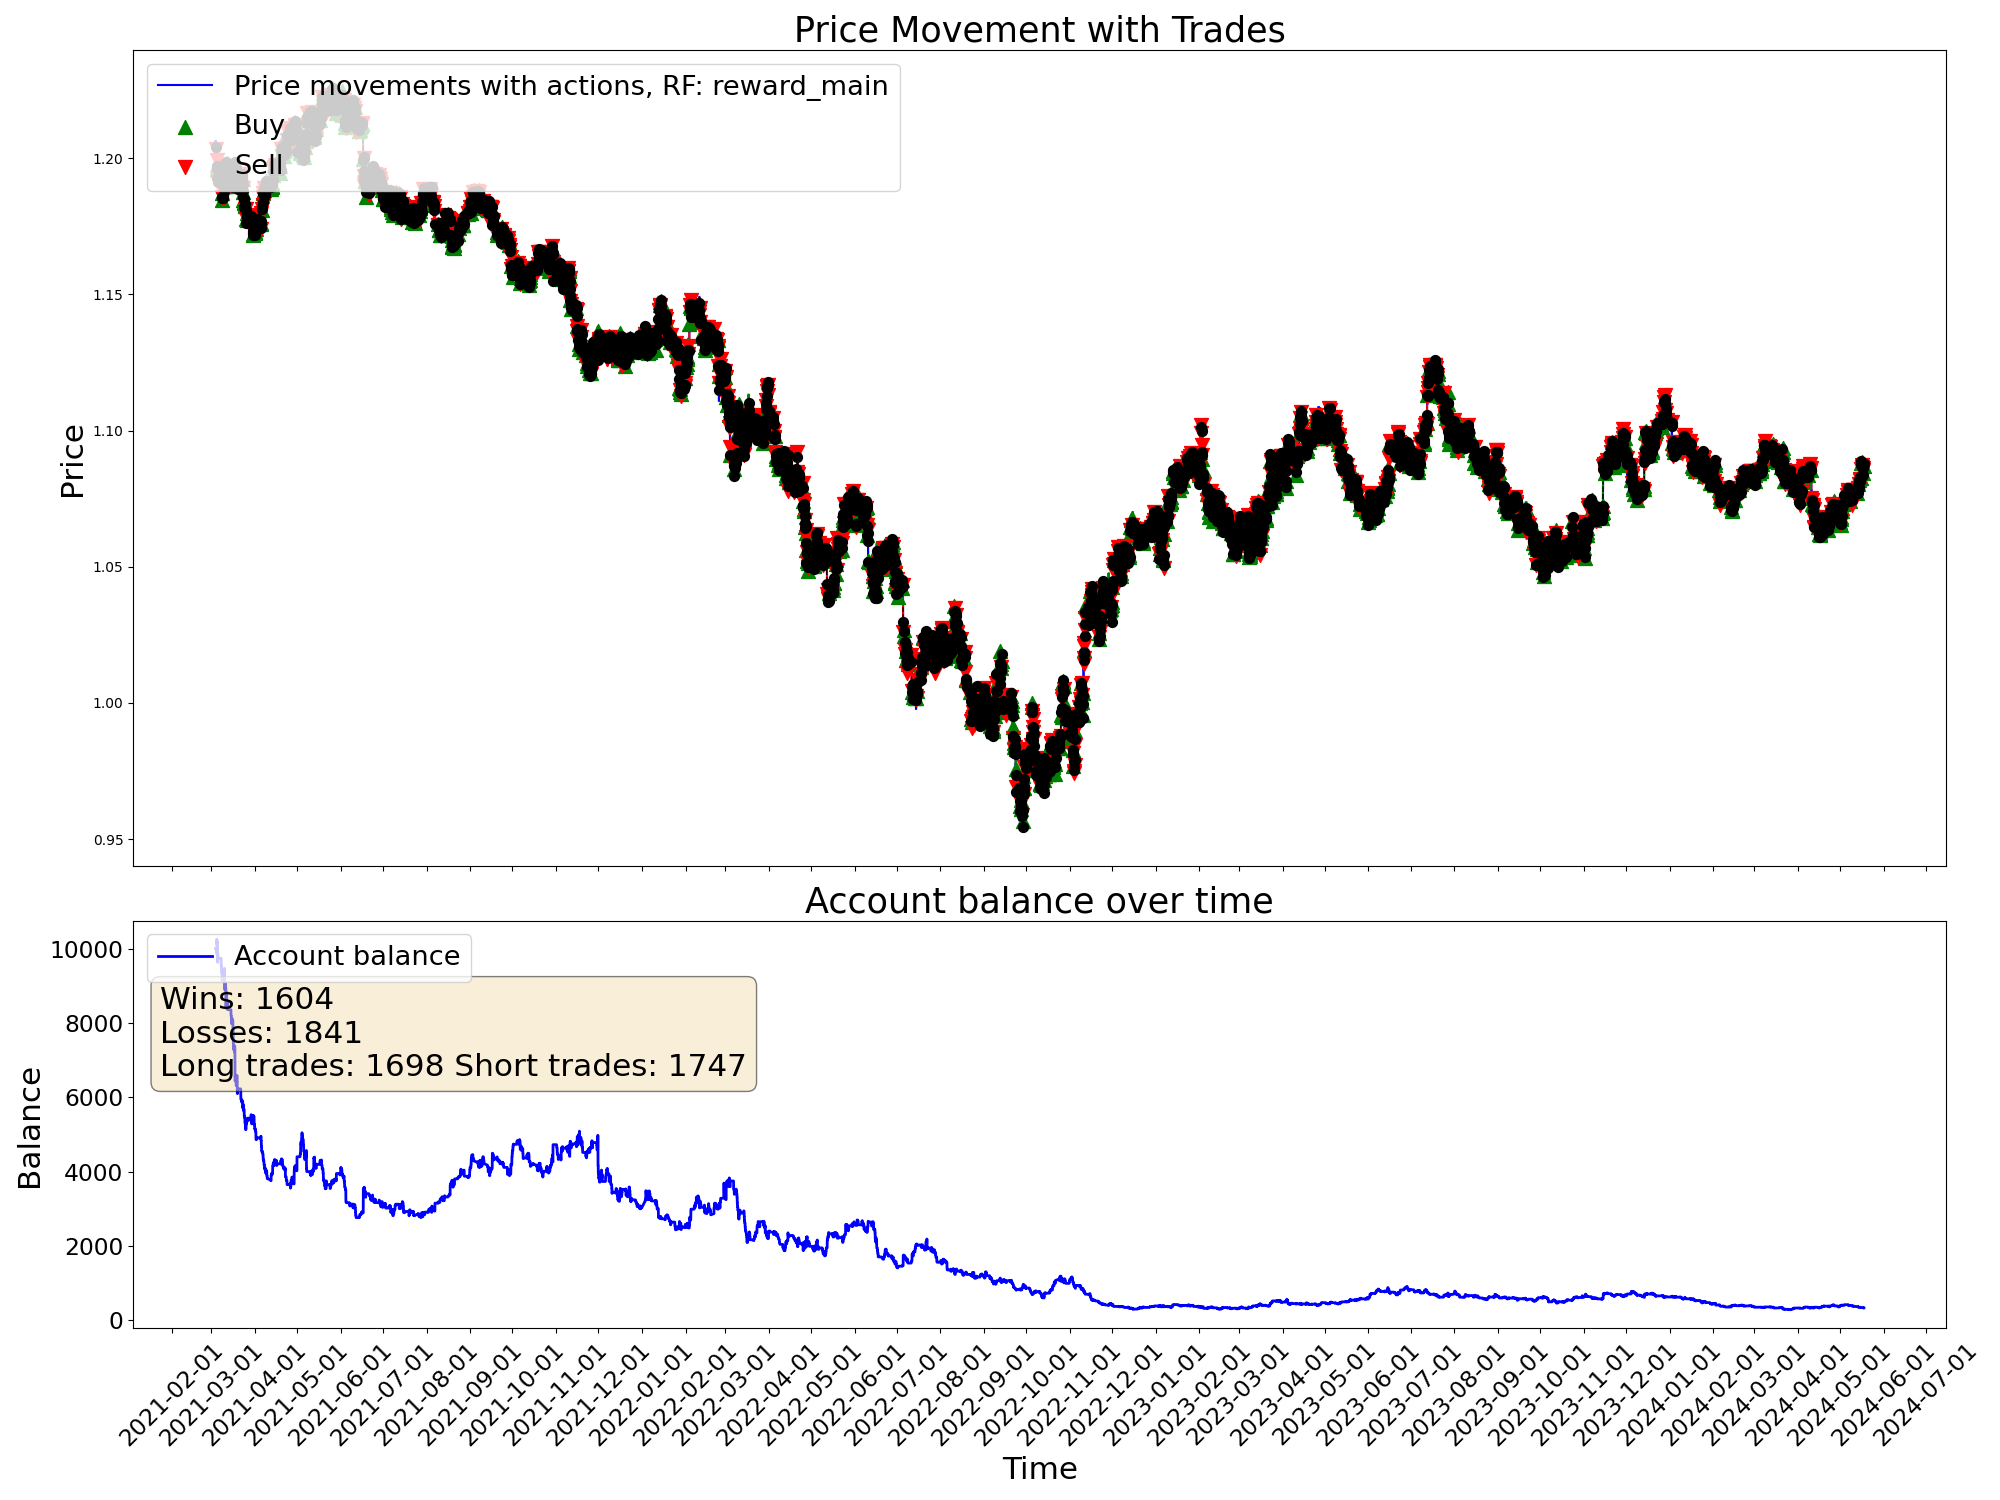

The data file committed next to this chart (first rows):
time, open, high, low, close, tick_volume, actDir, actRisk, eReward, eAccBalance, eWins, eLosses, pType, pOpenPrice, pSLPrice, pTPPrice, pProfit
2021-03-04 03:00:00, 1.206, 1.206, 1.205, 1.206, 2527, 0.0, 0.0, 0.0, 10000, 0, 0, 0, 0.0, 0.0, 0.0, 0.0
2021-03-04 04:00:00, 1.206, 1.206, 1.205, 1.205, 2195, 0.0, 0.0, 0.0, 10000, 0, 0, 0, 0.0, 0.0, 0.0, 0.0
2021-03-04 05:00:00, 1.205, 1.206, 1.205, 1.205, 1774, 0.0, 0.0, 0.0, 10000, 0, 0, 0, 0.0, 0.0, 0.0, 0.0
2021-03-04 06:00:00, 1.205, 1.205, 1.204, 1.205, 2248, 0.0, 0.0, 0.0, 10000, 0, 0, 0, 0.0, 0.0, 0.0, 0.0
2021-03-04 07:00:00, 1.205, 1.206, 1.205, 1.206, 2379, 0.0, 0.0, 0.0, 10000, 0, 0, 0, 0.0, 0.0, 0.0, 0.0
2021-03-04 08:00:00, 1.206, 1.206, 1.206, 1.206, 2413, 0.0, 0.0, 0.0, 10000, 0, 0, 0, 0.0, 0.0, 0.0, 0.0
2021-03-04 09:00:00, 1.206, 1.206, 1.205, 1.205, 3812, 0.0, 0.0, 0.0, 10000, 0, 0, 0, 0.0, 0.0, 0.0, 0.0
2021-03-04 10:00:00, 1.205, 1.206, 1.204, 1.204, 6946, 0.0, 0.0, 0.0, 10000, 0, 0, 0, 0.0, 0.0, 0.0, 0.0
2021-03-04 11:00:00, 1.204, 1.204, 1.203, 1.203, 5425, 0.0, 0.0, 0.0, 10000, 0, 0, 0, 0.0, 0.0, 0.0, 0.0
2021-03-04 12:00:00, 1.203, 1.205, 1.203, 1.205, 5281, 0.0, 0.0, 0.0, 10000, 0, 0, 0, 0.0, 0.0, 0.0, 0.0
2021-03-04 13:00:00, 1.205, 1.205, 1.203, 1.203, 4233, 0.0, 0.0, 0.0, 10000, 0, 0, 0, 0.0, 0.0, 0.0, 0.0
2021-03-04 14:00:00, 1.203, 1.204, 1.203, 1.203, 4352, -0.5395, -0.5395, 0.0, 10000, 0, 0, 2, 1.203, 1.205, 0.0, 0.0
2021-03-04 15:00:00, 1.203, 1.204, 1.203, 1.204, 5153, 0.08884, 0.08884, 0.0, 10000, 0, 0, 2, 1.203, 1.205, 0.0, 0.0
2021-03-04 16:00:00, 1.204, 1.204, 1.203, 1.204, 5766, -1.0, -1.0, 0.0, 10000, 0, 0, 2, 1.203, 1.205, 0.0, 0.0
2021-03-04 17:00:00, 1.204, 1.204, 1.202, 1.204, 8847, 0.04058, 0.04058, 0.0, 10000, 0, 0, 2, 1.203, 1.205, 0.0, 0.0
2021-03-04 18:00:00, 1.204, 1.205, 1.204, 1.204, 6093, 0.7653, 0.7653, 0.0, 9874, 0, 1, 0, 0.0, 0.0, 0.0, -126.4
2021-03-04 19:00:00, 1.204, 1.205, 1.199, 1.199, 15538, -0.6141, -0.6141, 0.0, 9874, 0, 1, 2, 1.199, 1.201, 0.0, 0.0
2021-03-04 20:00:00, 1.199, 1.2, 1.197, 1.197, 12890, -0.708, -0.708, 0.0, 9874, 0, 1, 2, 1.199, 1.201, 0.0, 0.0
2021-03-04 21:00:00, 1.197, 1.198, 1.196, 1.197, 8493, -0.8489, -0.8489, 0.0, 9874, 0, 1, 2, 1.199, 1.201, 0.0, 0.0
2021-03-04 22:00:00, 1.197, 1.197, 1.196, 1.197, 5417, 0.5772, 0.5772, 0.0, 9874, 0, 1, 2, 1.199, 1.201, 0.0, 0.0
2021-03-04 23:00:00, 1.197, 1.197, 1.197, 1.197, 1930, 1.0, 1.0, 0.0, 10252, 1, 1, 0, 0.0, 0.0, 0.0, 378.7
2021-03-05 00:00:00, 1.196, 1.198, 1.196, 1.197, 828, 0.9349, 0.9349, 0.0, 10252, 1, 1, 1, 1.197, 1.196, 0.0, 0.0
2021-03-05 01:00:00, 1.198, 1.198, 1.196, 1.197, 2478, -1.0, -1.0, 0.0, 10252, 1, 1, 1, 1.197, 1.196, 0.0, 0.0
2021-03-05 02:00:00, 1.197, 1.197, 1.196, 1.197, 2903, -1.0, -1.0, 0.0, 10132, 1, 2, 0, 0.0, 0.0, 0.0, -120.5
2021-03-05 03:00:00, 1.197, 1.197, 1.195, 1.196, 4152, 1.0, 1.0, 0.0, 10132, 1, 2, 1, 1.196, 1.195, 0.0, 0.0
2021-03-05 04:00:00, 1.196, 1.196, 1.195, 1.196, 2808, -0.8445, -0.8445, 0.0, 10132, 1, 2, 1, 1.196, 1.195, 0.0, 0.0
2021-03-05 05:00:00, 1.196, 1.197, 1.196, 1.196, 2103, -1.0, -1.0, 0.0, 10176, 2, 2, 0, 0.0, 0.0, 0.0, 44.61
2021-03-05 06:00:00, 1.196, 1.196, 1.196, 1.196, 2160, 0.2379, 0.2379, 0.0, 10176, 2, 2, 0, 1.196, 1.195, 0.0, 0.0
2021-03-05 07:00:00, 1.196, 1.196, 1.196, 1.196, 2014, 0.9578, 0.9578, 0.0, 10176, 2, 2, 1, 1.196, 1.194, 0.0, 0.0
2021-03-05 08:00:00, 1.196, 1.196, 1.195, 1.195, 2382, 0.5446, 0.5446, 0.0, 10176, 2, 2, 1, 1.196, 1.194, 0.0, 0.0
2021-03-05 09:00:00, 1.195, 1.196, 1.195, 1.195, 5839, 0.236, 0.236, 0.0, 10176, 2, 2, 1, 1.196, 1.194, 0.0, 0.0
2021-03-05 10:00:00, 1.195, 1.195, 1.191, 1.193, 8326, 1.0, 1.0, 0.0, 10176, 2, 2, 1, 1.196, 1.194, 0.0, 0.0
2021-03-05 11:00:00, 1.193, 1.194, 1.192, 1.193, 7103, -0.9289, -0.9289, 0.0, 9634, 2, 3, 0, 0.0, 0.0, 0.0, -542.8
2021-03-05 12:00:00, 1.193, 1.194, 1.193, 1.193, 4902, -0.4477, -0.4477, 0.0, 9634, 2, 3, 0, 1.193, 1.191, 0.0, 0.0
2021-03-05 13:00:00, 1.193, 1.194, 1.192, 1.193, 5260, -0.5542, -0.5542, 0.0, 9634, 2, 3, 2, 1.193, 1.195, 0.0, 0.0
2021-03-05 14:00:00, 1.193, 1.194, 1.193, 1.194, 5070, 0.8517, 0.8517, 0.0, 9634, 2, 3, 2, 1.193, 1.195, 0.0, 0.0
2021-03-05 15:00:00, 1.194, 1.194, 1.189, 1.192, 12120, -1.0, -1.0, 0.0, 9634, 2, 3, 2, 1.193, 1.195, 0.0, 0.0
2021-03-05 16:00:00, 1.192, 1.195, 1.191, 1.192, 14742, 0.8985, 0.8985, 0.0, 9851, 3, 3, 0, 0.0, 0.0, 0.0, 217.6
2021-03-05 17:00:00, 1.192, 1.193, 1.191, 1.191, 14808, -0.6808, -0.6808, 0.0, 9851, 3, 3, 2, 1.191, 1.192, 0.0, 0.0
2021-03-05 18:00:00, 1.191, 1.192, 1.191, 1.191, 10301, 1.0, 1.0, 0.0, 9851, 3, 3, 2, 1.191, 1.192, 0.0, 0.0
2021-03-05 19:00:00, 1.191, 1.192, 1.191, 1.191, 6640, 0.8657, 0.8657, 0.0, 9741, 3, 4, 0, 0.0, 0.0, 0.0, -110.4
2021-03-05 20:00:00, 1.191, 1.192, 1.191, 1.191, 4874, 0.1685, 0.1685, 0.0, 9741, 3, 4, 0, 1.193, 1.194, 0.0, 0.0
2021-03-05 21:00:00, 1.191, 1.192, 1.191, 1.191, 3173, -1.0, -1.0, 0.0, 9741, 3, 4, 2, 1.191, 1.193, 0.0, 0.0
2021-03-05 22:00:00, 1.191, 1.192, 1.191, 1.192, 2490, 0.3483, 0.3483, 0.0, 9741, 3, 4, 2, 1.191, 1.193, 0.0, 0.0
2021-03-05 23:00:00, 1.192, 1.192, 1.191, 1.191, 1898, 0.3949, 0.3949, 0.0, 9741, 3, 4, 2, 1.191, 1.193, 0.0, 0.0
2021-03-08 00:00:00, 1.192, 1.192, 1.192, 1.192, 259, -0.8535, -0.8535, 0.0, 9741, 3, 4, 2, 1.191, 1.193, 0.0, 0.0
2021-03-08 01:00:00, 1.192, 1.193, 1.192, 1.193, 3768, -0.01901, -0.01901, 0.0, 9741, 3, 4, 2, 1.191, 1.193, 0.0, 0.0
2021-03-08 02:00:00, 1.193, 1.193, 1.192, 1.193, 2426, 0.1312, 0.1312, 0.0, 9741, 3, 4, 2, 1.191, 1.193, 0.0, 0.0
2021-03-08 03:00:00, 1.193, 1.193, 1.192, 1.193, 2960, 0.8612, 0.8612, 0.0, 9524, 3, 5, 0, 0.0, 0.0, 0.0, -217
2021-03-08 04:00:00, 1.193, 1.193, 1.19, 1.191, 3242, 0.4287, 0.4287, 0.0, 9524, 3, 5, 0, 1.193, 1.194, 0.0, 0.0
2021-03-08 05:00:00, 1.191, 1.191, 1.19, 1.19, 2663, -1.0, -1.0, 0.0, 9524, 3, 5, 2, 1.19, 1.192, 0.0, 0.0
2021-03-08 06:00:00, 1.19, 1.191, 1.19, 1.191, 1703, -0.4009, -0.4009, 0.0, 9524, 3, 5, 2, 1.19, 1.192, 0.0, 0.0
2021-03-08 07:00:00, 1.191, 1.191, 1.191, 1.191, 2904, -1.0, -1.0, 0.0, 9524, 3, 5, 2, 1.19, 1.192, 0.0, 0.0
2021-03-08 08:00:00, 1.191, 1.191, 1.189, 1.189, 3010, 1.0, 1.0, 0.0, 9361, 3, 6, 0, 0.0, 0.0, 0.0, -162.4
2021-03-08 09:00:00, 1.189, 1.19, 1.188, 1.189, 5676, -0.3328, -0.3328, 0.0, 9361, 3, 6, 0, 1.191, 1.193, 0.0, 0.0
2021-03-08 10:00:00, 1.189, 1.19, 1.188, 1.188, 6370, 0.0107, 0.0107, 0.0, 9361, 3, 6, 0, 1.191, 1.193, 0.0, 0.0
2021-03-08 11:00:00, 1.188, 1.188, 1.187, 1.187, 5175, 0.8169, 0.8169, 0.0, 9361, 3, 6, 1, 1.187, 1.186, 0.0, 0.0
2021-03-08 12:00:00, 1.187, 1.188, 1.187, 1.188, 4080, -0.7846, -0.7846, 0.0, 9361, 3, 6, 1, 1.187, 1.186, 0.0, 0.0
2021-03-08 13:00:00, 1.188, 1.188, 1.187, 1.187, 3798, -0.485, -0.485, 0.0, 9361, 3, 6, 1, 1.187, 1.186, 0.0, 0.0
2021-03-08 14:00:00, 1.187, 1.187, 1.186, 1.186, 4953, 0.4566, 0.4566, 0.0, 9361, 3, 6, 1, 1.187, 1.186, 0.0, 0.0
... 19,940 more rows
